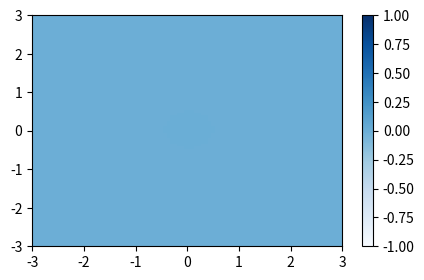

Python code for this plot: (Note: this script raises an exception after producing the figure.)
import matplotlib.pyplot as plt
import numpy as np
from matplotlib.animation import FuncAnimation

fig, ax = plt.subplots(figsize=(5, 3))
ax.set(xlim=(-3, 3), ylim=(-3, 3))
x = np.linspace(-3, 3, 91)
t = np.linspace(0, 25, 30)
y = np.linspace(-3, 3, 91)
X3, Y3, T3 = np.meshgrid(x, y, t)
sinT3 = np.sin(2*np.pi*T3 / T3.max(axis=2)[..., np.newaxis])
G = (X3**2 + Y3**2)*sinT3
cax = ax.pcolormesh(x, y, G[:-1, :-1, 0], vmin=-1, vmax=1, cmap='Blues')
fig.colorbar(cax)

def animate_pcolormesh(i):
    cax.set_array(G[:-1, :-1, i].flatten())

anim_pcolormesh = FuncAnimation(fig, animate_pcolormesh, frames=len(t), interval=100)
plt.show()
anim_pcolormesh.save('filename_pcolormesh.mp4')
